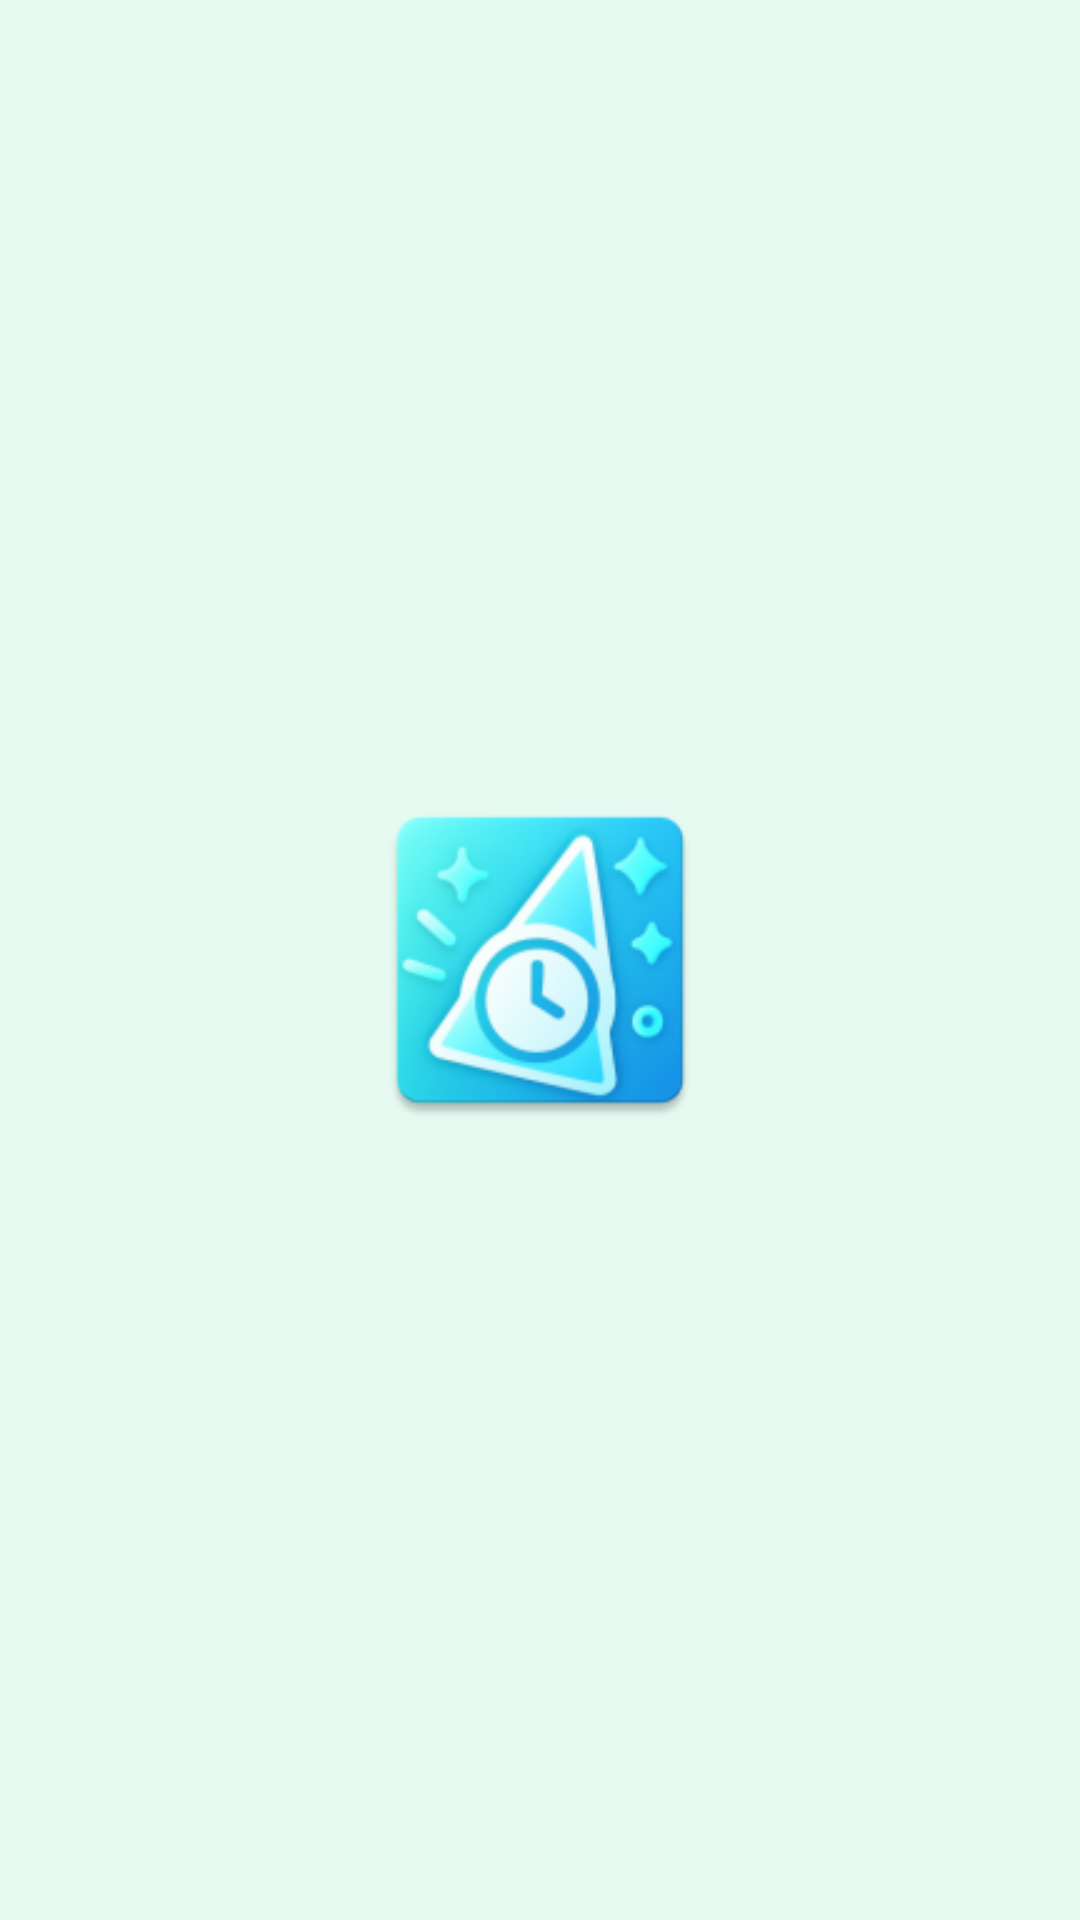

Android layout source for this screen:
<!-- AndroidManifest.xml: application theme Theme.EventManagerApp -->
<!-- res/layout/activity_main.xml -->
<?xml version="1.0" encoding="utf-8"?>
<androidx.constraintlayout.widget.ConstraintLayout xmlns:android="http://schemas.android.com/apk/res/android"
    xmlns:app="http://schemas.android.com/apk/res-auto"
    android:layout_width="match_parent"
    android:layout_height="match_parent"
    android:background="#E6FAF1">

    <ImageView
        android:id="@+id/splashLogo"
        android:layout_width="120dp"
        android:layout_height="120dp"
        android:src="@mipmap/ic_launcher"
        app:layout_constraintTop_toTopOf="parent"
        app:layout_constraintBottom_toBottomOf="parent"
        app:layout_constraintStart_toStartOf="parent"
        app:layout_constraintEnd_toEndOf="parent"
        android:contentDescription="App Logo" />

</androidx.constraintlayout.widget.ConstraintLayout>
<!-- resources referenced by this layout -->
<resources>
  <!-- mipmap ic_launcher: webp bitmap (mipmap-hdpi, 5268 bytes) -->
  <style name="Theme.EventManagerApp" parent="Base.Theme.EventManagerApp" />
  <style name="Base.Theme.EventManagerApp" parent="Theme.Material3.DayNight.NoActionBar">
          
          <item name="colorPrimary">@color/primary</item>
          <item name="colorPrimaryVariant">@color/primary_dark</item>
          <item name="colorOnPrimary">@color/white</item>
          
          
          <item name="colorSecondary">@color/secondary</item>
          <item name="colorSecondaryVariant">@color/secondary_dark</item>
          <item name="colorOnSecondary">@color/white</item>
          
          
          <item name="android:statusBarColor">@color/background_primary</item>
          <item name="android:windowLightStatusBar">true</item>
          
          
          <item name="android:colorBackground">@color/background_primary</item>
          <item name="colorSurface">@color/background_card</item>
          <item name="colorOnSurface">@color/text_primary</item>
          
          
          <item name="android:textColorPrimary">@color/text_primary</item>
          <item name="android:textColorSecondary">@color/text_secondary</item>
          <item name="android:textColorHint">@color/text_hint</item>
      </style>
  <color name="primary">#6366F1</color>
  <color name="primary_dark">#4F46E5</color>
  <color name="white">#FFFFFFFF</color>
  <color name="secondary">#10B981</color>
  <color name="secondary_dark">#059669</color>
  <color name="background_primary">#FFFFFF</color>
  <color name="background_card">#FFFFFF</color>
  <color name="text_primary">#1F2937</color>
  <color name="text_secondary">#6B7280</color>
  <color name="text_hint">#9CA3AF</color>
</resources>
